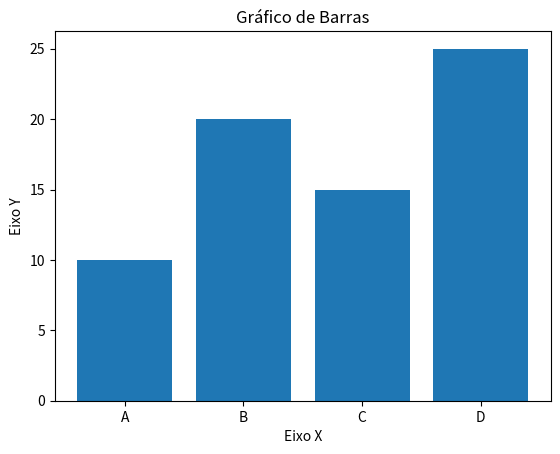

Python code for this plot:
import matplotlib.pyplot as plt
import numpy as np


labels = ['A', 'B', 'C', 'D']
valores = [10, 20, 15, 25]

# Criando o gráfico de barras
plt.bar(labels, valores)

# Adicionando títulos e rótulos aos eixos
plt.title('Gráfico de Barras')
plt.xlabel('Eixo X')
plt.ylabel('Eixo Y')

# Exibindo o gráfico
plt.show()